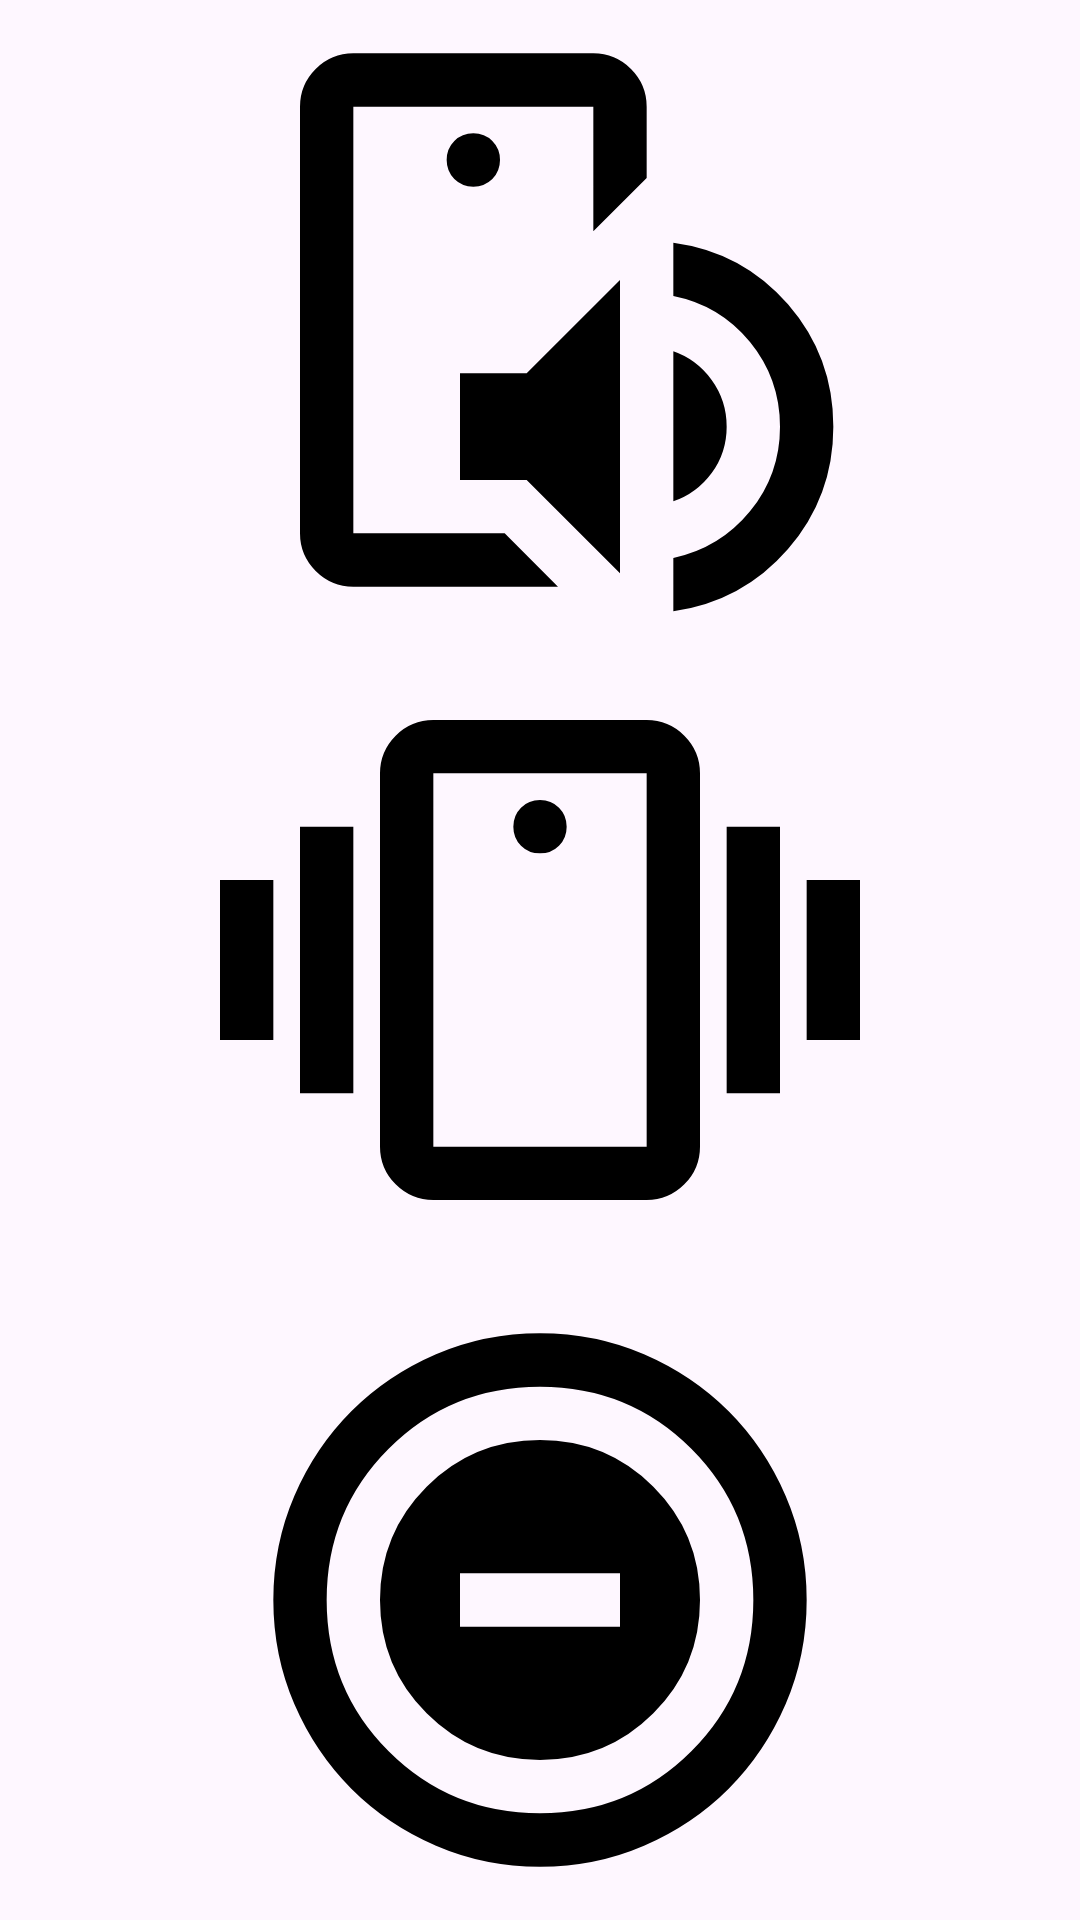

Write the Android layout XML for this screen, with the resource values it uses.
<!-- AndroidManifest.xml: application theme Theme.RingtoneWidgets -->
<!-- res/layout/vertical_widget.xml -->
<?xml version="1.0" encoding="utf-8"?>
<LinearLayout xmlns:android="http://schemas.android.com/apk/res/android"
    android:orientation="vertical"
    android:layout_width="match_parent"
    android:layout_height="match_parent"
    android:gravity="center">

    <ImageView
        android:id="@+id/ringtonewidgeticon1"
        android:src="@drawable/ic_ringtone"
        android:contentDescription="@string/ringtone"
        android:layout_width="match_parent"
        android:layout_height="0dp"
        android:layout_weight="1"
        android:scaleType="fitCenter"/>

    <ImageView
        android:id="@+id/ringtonewidgeticon2"
        android:src="@drawable/ic_vibrate"
        android:contentDescription="@string/vibrate"
        android:layout_width="match_parent"
        android:layout_height="0dp"
        android:layout_weight="1"
        android:scaleType="fitCenter"/>

    <ImageView
        android:id="@+id/ringtonewidgeticon3"
        android:src="@drawable/ic_silence"
        android:contentDescription="@string/silence"
        android:layout_width="match_parent"
        android:layout_height="0dp"
        android:layout_weight="1"
        android:scaleType="fitCenter"/>

</LinearLayout>
<!-- resources referenced by this layout -->
<resources>
  <!-- drawable ic_ringtone (drawable) -->
  <vector xmlns:android="http://schemas.android.com/apk/res/android"
      android:height="24dp"
      android:viewportHeight="960"
      android:viewportWidth="960"
      android:width="24dp">
        
      <path android:fillColor="@android:color/black"
          android:pathData="M200,800L200,800Q200,800 200,800Q200,800 200,800L200,160Q200,160 200,160Q200,160 200,160L200,160Q200,160 200,160Q200,160 200,160L200,347L200,480L200,480L200,800ZM200,880Q167,880 143.5,856.5Q120,833 120,800L120,160Q120,127 143.5,103.5Q167,80 200,80L560,80Q593,80 616.5,103.5Q640,127 640,160L640,267L560,347L560,160Q560,160 560,160Q560,160 560,160L200,160Q200,160 200,160Q200,160 200,160L200,800Q200,800 200,800Q200,800 200,800L427,800L507,880L200,880ZM360,720L360,560L460,560L600,420L600,860L460,720L360,720ZM680,752L680,527Q715,539 737.5,570Q760,601 760,640Q760,679 737.5,709.5Q715,740 680,752ZM680,917L680,837Q750,822 795,767Q840,712 840,640Q840,568 795,513Q750,458 680,444L680,364Q784,378 852,456.5Q920,535 920,640Q920,745 852,823.5Q784,902 680,917ZM380,280Q397,280 408.5,268.5Q420,257 420,240Q420,223 408.5,211.5Q397,200 380,200Q363,200 351.5,211.5Q340,223 340,240Q340,257 351.5,268.5Q363,280 380,280Z"/>
      
  </vector>
  <!-- drawable ic_silence (drawable) -->
  <vector xmlns:android="http://schemas.android.com/apk/res/android"
      android:height="24dp"
      android:viewportHeight="960"
      android:viewportWidth="960"
      android:width="24dp">
        
      <path android:fillColor="@android:color/black"
          android:pathData="M480,720Q580,720 650,650Q720,580 720,480Q720,380 650,310Q580,240 480,240Q380,240 310,310Q240,380 240,480Q240,580 310,650Q380,720 480,720ZM360,520L360,440L600,440L600,520L360,520ZM480,880Q397,880 324,848.5Q251,817 197,763Q143,709 111.5,636Q80,563 80,480Q80,397 111.5,324Q143,251 197,197Q251,143 324,111.5Q397,80 480,80Q563,80 636,111.5Q709,143 763,197Q817,251 848.5,324Q880,397 880,480Q880,563 848.5,636Q817,709 763,763Q709,817 636,848.5Q563,880 480,880ZM480,800Q614,800 707,707Q800,614 800,480Q800,346 707,253Q614,160 480,160Q346,160 253,253Q160,346 160,480Q160,614 253,707Q346,800 480,800ZM480,480Q480,480 480,480Q480,480 480,480Q480,480 480,480Q480,480 480,480Q480,480 480,480Q480,480 480,480Q480,480 480,480Q480,480 480,480Z"/>
      
  </vector>
  <!-- drawable ic_vibrate (drawable) -->
  <vector xmlns:android="http://schemas.android.com/apk/res/android"
      android:height="24dp"
      android:viewportHeight="960"
      android:viewportWidth="960"
      android:width="24dp">
        
      <path android:fillColor="@android:color/black"
          android:pathData="M320,840Q287,840 263.5,816.5Q240,793 240,760L240,200Q240,167 263.5,143.5Q287,120 320,120L640,120Q673,120 696.5,143.5Q720,167 720,200L720,760Q720,793 696.5,816.5Q673,840 640,840L320,840ZM640,760L640,200Q640,200 640,200Q640,200 640,200L320,200Q320,200 320,200Q320,200 320,200L320,760Q320,760 320,760Q320,760 320,760L640,760Q640,760 640,760Q640,760 640,760ZM480,320Q497,320 508.5,308.5Q520,297 520,280Q520,263 508.5,251.5Q497,240 480,240Q463,240 451.5,251.5Q440,263 440,280Q440,297 451.5,308.5Q463,320 480,320ZM0,600L0,360L80,360L80,600L0,600ZM120,680L120,280L200,280L200,680L120,680ZM880,600L880,360L960,360L960,600L880,600ZM760,680L760,280L840,280L840,680L760,680ZM320,760Q320,760 320,760Q320,760 320,760L320,760Q320,760 320,760Q320,760 320,760L320,200Q320,200 320,200Q320,200 320,200L320,200Q320,200 320,200Q320,200 320,200L320,760Z"/>
      
  </vector>
  <string name="ringtone">Ringtone</string>
  <string name="silence">Silence</string>
  <string name="vibrate">Vibrate</string>
  <style name="Theme.RingtoneWidgets" parent="Base.Theme.RingtoneWidgets" />
  <style name="Base.Theme.RingtoneWidgets" parent="Theme.Material3.DayNight.NoActionBar">
          
          
      </style>
</resources>
